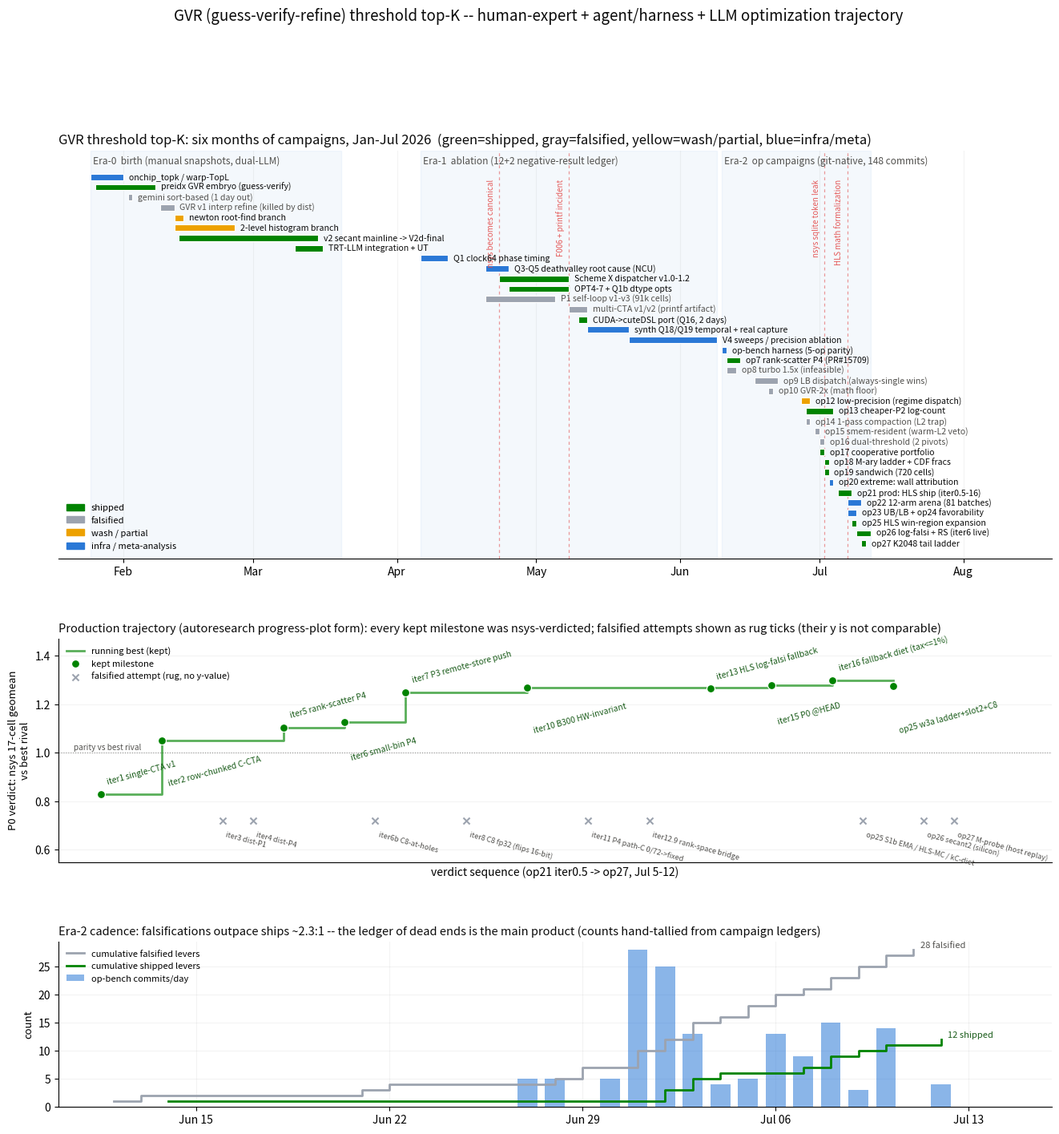

Generate this figure with matplotlib: (Note: this script raises an exception after producing the figure.)
#!/usr/bin/env python3
"""GVR top-K optimization-history trajectory figure (autoresearch progress-plot style).

Three panels:
  P1  Campaign gantt Jan-Jul 2026, bars colored by outcome (ship/falsified/wash/meta).
  P2  op21->op27 production-candidate trajectory: P0 nsys 17-cell geomean verdict
      vs best rival (consistent metric), kept milestones green + falsification rug.
  P3  Era-2 op-bench commits/day + cumulative shipped vs falsified lever counts.

Data are hand-curated from campaign ledgers (ITERATIONS.md / REPORT.md / git log);
see RETROSPECTIVE.md for sources. Dates approximate to the day.

Palette = pre-validated reference instance from the dataviz skill
(light mode, worst adjacent CVD dE 24.2): blue #2a78d6, green #008300,
yellow #eda100, red #e34948, violet #4a3aa7; gray #9ca3af reserved for
de-emphasized (falsified/discarded) marks.
"""
import matplotlib
matplotlib.use("Agg")
import matplotlib.pyplot as plt
import matplotlib.dates as mdates
from datetime import date

C_SHIP, C_META, C_WASH, C_FALS = "#008300", "#2a78d6", "#eda100", "#9ca3af"
C_EVT, C_MATH, INK, MUT = "#e34948", "#4a3aa7", "#0b0b0b", "#52514e"
D = lambda m, d: date(2026, m, d)

# ---------------- P1: campaigns (start, end, outcome, label) ----------------
CAMP = [
    # Era-0
    (D(1,25), D(2,1),  C_META, "onchip_topk / warp-TopL"),
    (D(1,26), D(2,8),  C_SHIP, "preidx GVR embryo (guess-verify)"),
    (D(2,2),  D(2,3),  C_FALS, "gemini sort-based (1 day out)"),
    (D(2,9),  D(2,12), C_FALS, "GVR v1 interp refine (killed by dist)"),
    (D(2,12), D(2,14), C_WASH, "newton root-find branch"),
    (D(2,12), D(2,25), C_WASH, "2-level histogram branch"),
    (D(2,13), D(3,15), C_SHIP, "v2 secant mainline -> V2d-final"),
    (D(3,10), D(3,16), C_SHIP, "TRT-LLM integration + UT"),
    # Era-1
    (D(4,6),  D(4,12), C_META, "Q1 clock64 phase timing"),
    (D(4,20), D(4,25), C_META, "Q3-Q5 deathvalley root cause (NCU)"),
    (D(4,23), D(5,8),  C_SHIP, "Scheme X dispatcher v1.0-1.2"),
    (D(4,25), D(5,8),  C_SHIP, "OPT4-7 + Q1b dtype opts"),
    (D(4,20), D(5,5),  C_FALS, "P1 self-loop v1-v3 (91k cells)"),
    (D(5,8),  D(5,12), C_FALS, "multi-CTA v1/v2 (printf artifact)"),
    (D(5,10), D(5,12), C_SHIP, "CUDA->cuteDSL port (Q16, 2 days)"),
    (D(5,12), D(5,21), C_META, "synth Q18/Q19 temporal + real capture"),
    (D(5,21), D(6,9),  C_META, "V4 sweeps / precision ablation"),
    # Era-2
    (D(6,10), D(6,11), C_META, "op-bench harness (5-op parity)"),
    (D(6,11), D(6,14), C_SHIP, "op7 rank-scatter P4 (PR#15709)"),
    (D(6,11), D(6,13), C_FALS, "op8 turbo 1.5x (infeasible)"),
    (D(6,17), D(6,22), C_FALS, "op9 LB dispatch (always-single wins)"),
    (D(6,20), D(6,21), C_FALS, "op10 GVR-2x (math floor)"),
    (D(6,27), D(6,29), C_WASH, "op12 low-precision (regime dispatch)"),
    (D(6,28), D(7,4),  C_SHIP, "op13 cheaper-P2 log-count"),
    (D(6,28), D(6,29), C_FALS, "op14 1-pass compaction (L2 trap)"),
    (D(6,30), D(7,1),  C_FALS, "op15 smem-resident (warm-L2 veto)"),
    (D(7,1),  D(7,2),  C_FALS, "op16 dual-threshold (2 pivots)"),
    (D(7,1),  D(7,2),  C_SHIP, "op17 cooperative portfolio"),
    (D(7,2),  D(7,3),  C_SHIP, "op18 M-ary ladder + CDF fracs"),
    (D(7,2),  D(7,3),  C_SHIP, "op19 sandwich (720 cells)"),
    (D(7,3),  D(7,4),  C_META, "op20 extreme: wall attribution"),
    (D(7,5),  D(7,8),  C_SHIP, "op21 prod: HLS ship (iter0.5-16)"),
    (D(7,7),  D(7,10), C_META, "op22 12-arm arena (81 batches)"),
    (D(7,7),  D(7,9),  C_META, "op23 UB/LB + op24 favorability"),
    (D(7,8),  D(7,9),  C_SHIP, "op25 HLS win-region expansion"),
    (D(7,9),  D(7,12), C_SHIP, "op26 log-falsi + RS (iter6 live)"),
    (D(7,10), D(7,11), C_SHIP, "op27 K2048 tail ladder"),
]
ERAS = [(D(1,25), D(3,20), "Era-0  birth (manual snapshots, dual-LLM)"),
        (D(4,6),  D(6,9),  "Era-1  ablation (12+2 negative-result ledger)"),
        (D(6,10), D(7,12), "Era-2  op campaigns (git-native, 148 commits)")]
EVENTS = [(D(4,23), "nsys becomes canonical"), (D(5,8), "F006 + printf incident"),
          (D(7,2), "nsys sqlite token leak"), (D(7,7), "HLS math formalization")]

# ------- P2: op21+ P0 verdict trajectory (nsys 17-cell gm vs best rival) -----
KEPT = [  # (seq, gm, label)
    (1, 0.830, "iter1 single-CTA v1"), (2, 1.051, "iter2 row-chunked C-CTA"),
    (4, 1.104, "iter5 rank-scatter P4"), (5, 1.125, "iter6 small-bin P4"),
    (6, 1.249, "iter7 P3 remote-store push"), (8, 1.268, "iter10 B300 HW-invariant"),
    (11, 1.265, "iter13 HLS log-falsi fallback"), (12, 1.276, "iter15 P0 @HEAD"),
    (13, 1.298, "iter16 fallback diet (tax<=1%)"), (14, 1.274, "op25 w3a ladder+slot2+C8"),
]
FALS_RUG = [  # (seq, label) attempts that did not move the line
    (3, "iter3 dist-P1"), (3.5, "iter4 dist-P4"), (5.5, "iter6b C8-at-holes"),
    (7, "iter8 C8 fp32 (flips 16-bit)"), (9, "iter11 P4 path-C 0/72->fixed"),
    (10, "iter12.9 rank-space bridge"), (13.5, "op25 S1b EMA / HLS-MC / kC-diet"),
    (14.5, "op26 secant2 (silicon)"), (15, "op27 M-probe (host replay)"),
]

# ---------------- P3: commits/day + cumulative levers -----------------------
COMMITS = {D(6,27):5, D(6,28):5, D(6,30):5, D(7,1):28, D(7,2):25, D(7,3):13,
           D(7,4):4, D(7,5):5, D(7,6):13, D(7,7):9, D(7,8):15, D(7,9):3,
           D(7,10):14, D(7,12):4}
SHIP_EVT = [D(6,14), D(7,2), D(7,2), D(7,3), D(7,3), D(7,4), D(7,7), D(7,8),
            D(7,8), D(7,9), D(7,10), D(7,12)]      # op7,op17,op13a,op18,op19,op13b,HLS13,HLS14/16,op25,op26/27...
FALS_EVT = [D(6,12), D(6,13), D(6,21), D(6,22), D(6,28), D(6,29), D(6,29),
            D(7,1), D(7,1), D(7,1), D(7,2), D(7,2), D(7,3), D(7,3), D(7,3),
            D(7,4), D(7,5), D(7,5), D(7,6), D(7,6), D(7,7), D(7,8), D(7,8),
            D(7,9), D(7,9), D(7,10), D(7,10), D(7,11)]  # per-campaign falsified levers (ledgers)

fig = plt.figure(figsize=(16, 15.5))
gs = fig.add_gridspec(3, 1, height_ratios=[2.1, 1.15, 0.85], hspace=0.30)

# ---------------- Panel 1 ----------------
ax = fig.add_subplot(gs[0])
for i, (s, e, c, lab) in enumerate(CAMP):
    y = len(CAMP) - i
    ax.barh(y, (e - s).days or 0.7, left=mdates.date2num(s), height=0.62,
            color=c, edgecolor="white", linewidth=0.8, zorder=3)
    ax.text(mdates.date2num(e) + 1.2, y, lab, va="center", fontsize=7.6,
            color=INK if c != C_FALS else MUT, zorder=4)
for s, e, lab in ERAS:
    ax.axvspan(mdates.date2num(s), mdates.date2num(e), color="#2a78d6",
               alpha=0.05, zorder=1)
    ax.text(mdates.date2num(s) + 0.5, len(CAMP) + 1.3, lab, fontsize=8.6,
            color=MUT, style="italic")
for d, lab in EVENTS:
    ax.axvline(mdates.date2num(d), color=C_EVT, lw=0.9, ls=(0, (3, 3)),
               alpha=0.55, zorder=2)
    ax.text(mdates.date2num(d) - 0.9, len(CAMP) - 0.2, lab, rotation=90,
            fontsize=7, color=C_EVT, va="top", ha="right", alpha=0.9)
ax.set_ylim(-0.5, len(CAMP) + 2.6)
ax.set_xlim(mdates.date2num(D(1, 18)), mdates.date2num(D(8, 20)))
ax.set_yticks([])
ax.xaxis.set_major_locator(mdates.MonthLocator())
ax.xaxis.set_major_formatter(mdates.DateFormatter("%b"))
ax.grid(axis="x", alpha=0.15)
for sp in ("left", "top", "right"): ax.spines[sp].set_visible(False)
ax.set_title("GVR threshold top-K: six months of campaigns, Jan-Jul 2026  "
             "(green=shipped, gray=falsified, yellow=wash/partial, blue=infra/meta)",
             fontsize=12, loc="left", color=INK)
import matplotlib.patches as mp
ax.legend(handles=[mp.Patch(color=c, label=l) for c, l in
                   [(C_SHIP, "shipped"), (C_FALS, "falsified"),
                    (C_WASH, "wash / partial"), (C_META, "infra / meta-analysis")]],
          loc="lower left", fontsize=8, frameon=False)

# ---------------- Panel 2 ----------------
ax = fig.add_subplot(gs[1])
xs, ys = [k[0] for k in KEPT], [k[1] for k in KEPT]
run = [max(ys[:i + 1]) for i in range(len(ys))]
ax.step(xs, run, where="post", color=C_SHIP, lw=2, alpha=0.65, zorder=3,
        label="running best (kept)")
ax.scatter(xs, ys, c=C_SHIP, s=52, zorder=4, edgecolors="white", linewidths=0.9,
           label="kept milestone")
for i, (x, y, lab) in enumerate(KEPT):
    dy = 7 if i % 2 == 0 else -13          # stagger to avoid plateau pile-up
    ax.annotate(lab, (x, y), textcoords="offset points", xytext=(5, dy),
                fontsize=7.4, color="#1a5c1a", rotation=15, ha="left",
                va="bottom" if dy > 0 else "top")
rug_y = 0.72
ax.scatter([r[0] for r in FALS_RUG], [rug_y] * len(FALS_RUG), marker="x",
           c=C_FALS, s=34, zorder=4, label="falsified attempt (rug, no y-value)")
for x, lab in FALS_RUG:
    ax.annotate(lab, (x, rug_y), textcoords="offset points", xytext=(2, -9),
                fontsize=6.6, color=MUT, rotation=-15, ha="left", va="top")
ax.axhline(1.0, color=MUT, lw=0.8, ls=":", alpha=0.6)
ax.text(0.55, 1.005, "parity vs best rival", fontsize=7.2, color=MUT, va="bottom")
ax.set_xlim(0.3, 16.6); ax.set_ylim(0.55, 1.47)
ax.set_xlabel("verdict sequence (op21 iter0.5 -> op27, Jul 5-12)", fontsize=10)
ax.set_ylabel("P0 verdict: nsys 17-cell geomean\nvs best rival", fontsize=9.5)
ax.grid(alpha=0.15); ax.set_xticks([])
for sp in ("top", "right"): ax.spines[sp].set_visible(False)
ax.set_title("Production trajectory (autoresearch progress-plot form): every kept milestone was "
             "nsys-verdicted; falsified attempts shown as rug ticks (their y is not comparable)",
             fontsize=10.5, loc="left", color=INK)
ax.legend(loc="upper left", fontsize=8, frameon=False)

# ---------------- Panel 3 ----------------
ax = fig.add_subplot(gs[2])
days = sorted(COMMITS)
ax.bar([mdates.date2num(d) for d in days], [COMMITS[d] for d in days],
       width=0.72, color="#2a78d6", alpha=0.55, label="op-bench commits/day", zorder=3)
def cum(evts):
    evts = sorted(evts); xs, ys = [], []
    for i, d in enumerate(evts): xs.append(mdates.date2num(d)); ys.append(i + 1)
    return xs, ys
fx, fy = cum(FALS_EVT); sx, sy = cum(SHIP_EVT)
ax.step(fx, fy, where="post", color=C_FALS, lw=2, label="cumulative falsified levers", zorder=4)
ax.step(sx, sy, where="post", color=C_SHIP, lw=2, label="cumulative shipped levers", zorder=4)
ax.annotate(f"{len(FALS_EVT)} falsified", (fx[-1], fy[-1]), xytext=(6, 2),
            textcoords="offset points", fontsize=8, color=MUT)
ax.annotate(f"{len(SHIP_EVT)} shipped", (sx[-1], sy[-1]), xytext=(6, 2),
            textcoords="offset points", fontsize=8, color="#1a5c1a")
ax.set_xlim(mdates.date2num(D(6, 10)), mdates.date2num(D(7, 16)))
ax.xaxis.set_major_locator(mdates.WeekdayLocator(byweekday=0))
ax.xaxis.set_major_formatter(mdates.DateFormatter("%b %d"))
ax.set_ylabel("count", fontsize=9.5)
ax.grid(alpha=0.15)
for sp in ("top", "right"): ax.spines[sp].set_visible(False)
ax.set_title("Era-2 cadence: falsifications outpace ships ~2.3:1 -- the ledger of dead ends "
             "is the main product (counts hand-tallied from campaign ledgers)",
             fontsize=10.5, loc="left", color=INK)
ax.legend(loc="upper left", fontsize=8, frameon=False)

fig.suptitle("GVR (guess-verify-refine) threshold top-K -- human-expert + agent/harness + LLM optimization trajectory",
             fontsize=13.5, y=0.995, color=INK)
out = __file__.replace("gen_trajectory.py", "trajectory.png")
fig.savefig(out, dpi=150, bbox_inches="tight", facecolor="#fcfcfb")
print("wrote", out)
